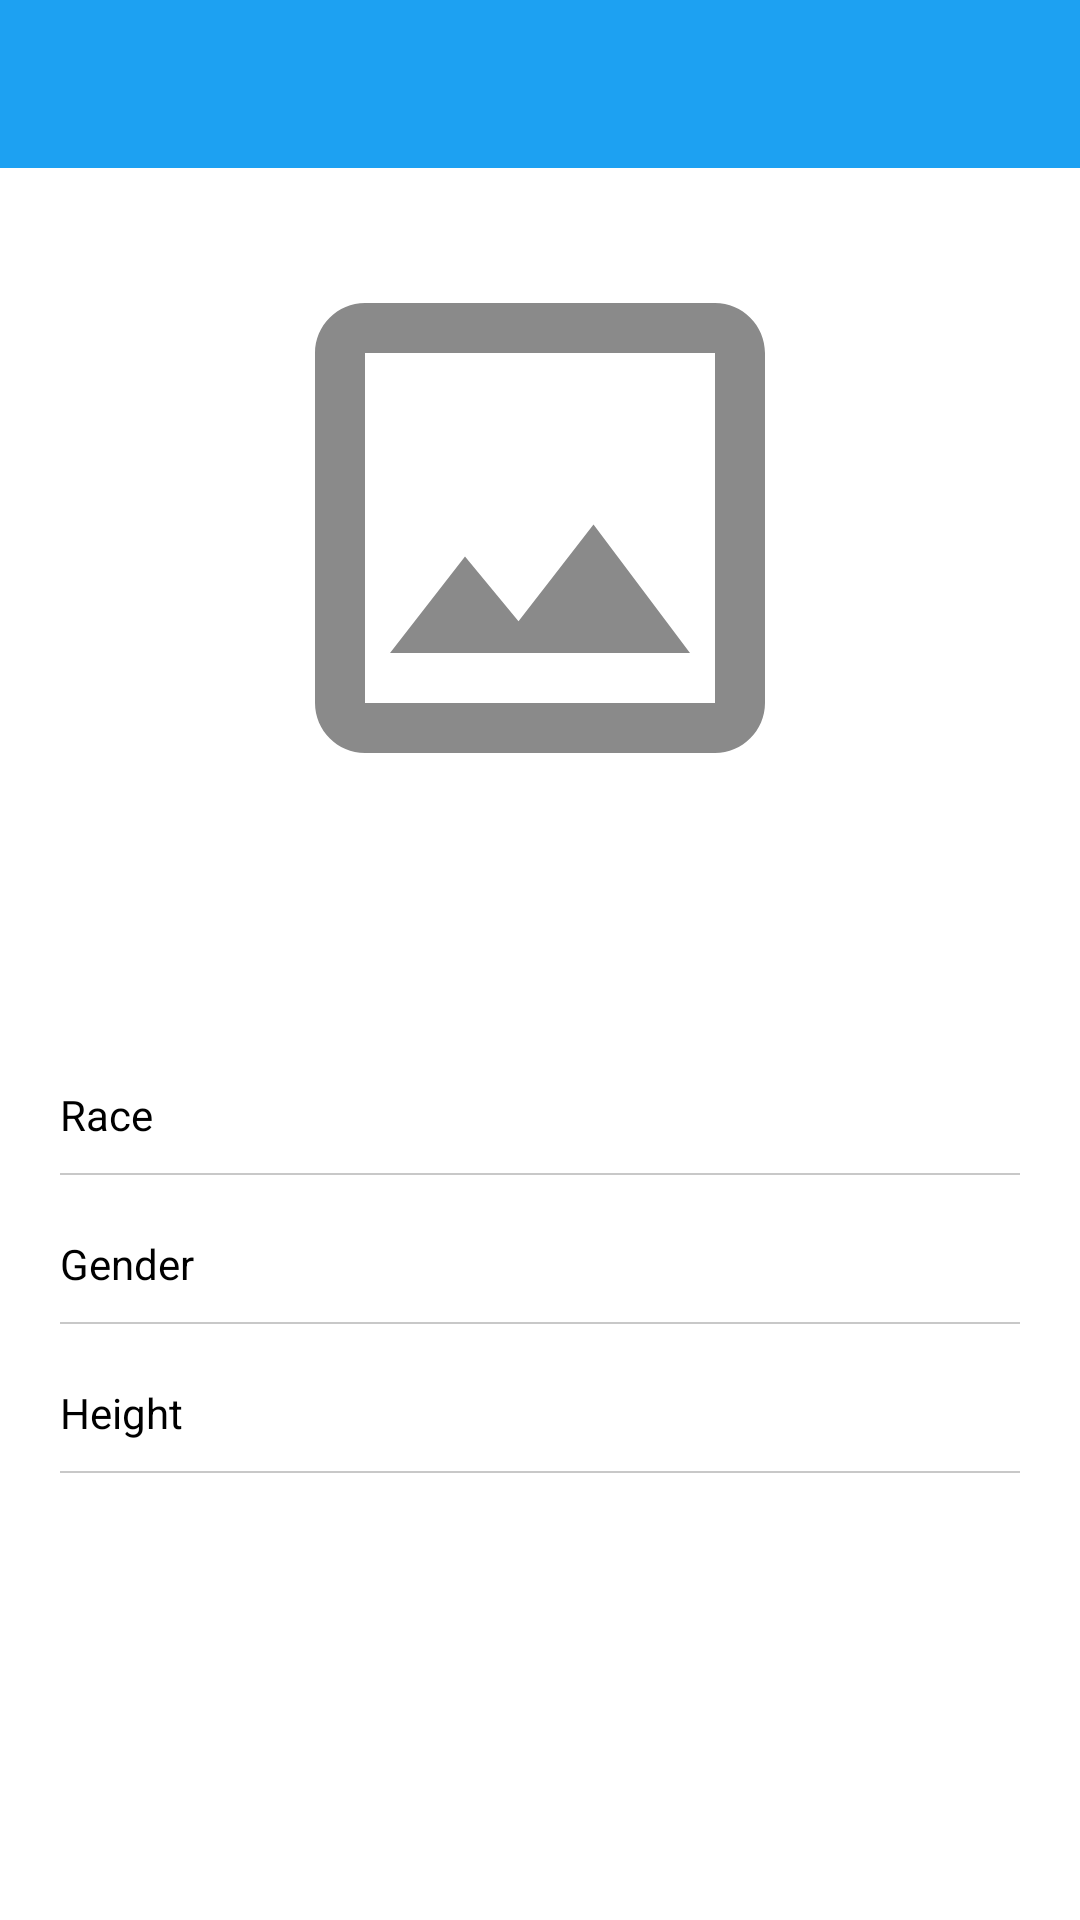

Write the Android layout XML for this screen, with the resource values it uses.
<!-- AndroidManifest.xml: application theme Theme.FlashPrep -->
<!-- res/layout/activity_detailed_result.xml -->
<?xml version="1.0" encoding="utf-8"?>
<LinearLayout xmlns:android="http://schemas.android.com/apk/res/android"
    xmlns:tools="http://schemas.android.com/tools"
    android:layout_width="match_parent"
    android:layout_height="match_parent"
    android:orientation="vertical">

    <include
        android:id="@+id/lytToolbr"
        layout="@layout/toolbar" />

    <ScrollView
        android:id="@+id/lytContainer"
        android:layout_width="match_parent"
        android:layout_height="match_parent">

        <LinearLayout
            android:layout_width="match_parent"
            android:layout_height="wrap_content"
            android:orientation="vertical"
            android:padding="@dimen/dimen_20_dp">

            <ImageView
                android:id="@+id/image"
                android:layout_width="match_parent"
                android:layout_height="@dimen/dimen_200_dp"
                android:src="@drawable/default_image_24" />

            <TextView
                android:id="@+id/tvName"
                android:layout_width="match_parent"
                android:layout_height="wrap_content"
                android:layout_marginTop="@dimen/dimen_10_dp"
                android:textColor="@color/black"
                android:textSize="@dimen/dimen_20_sp"
                android:textStyle="bold"
                tools:text="@string/app_name" />


            <TextView
                android:id="@+id/tvDescription"
                android:layout_width="match_parent"
                android:layout_height="wrap_content"
                android:layout_marginTop="@dimen/dimen_10_dp"
                android:textColor="@color/black"
                android:textSize="@dimen/dimen_14_sp"
                android:textStyle="bold"
                tools:text="@string/app_name" />

            <LinearLayout
                android:layout_width="match_parent"
                android:layout_height="wrap_content">

                <TextView
                    android:id="@+id/tvRace"
                    android:layout_width="wrap_content"
                    android:layout_height="wrap_content"
                    android:layout_marginTop="@dimen/dimen_20_dp"
                    android:layout_weight="2"
                    android:text="@string/race"
                    android:textColor="@color/black"
                    android:textSize="@dimen/dimen_14_sp"
                    android:textStyle="normal" />

                <TextView
                    android:id="@+id/tvRaceValue"
                    android:layout_width="wrap_content"
                    android:layout_height="wrap_content"
                    android:layout_marginTop="@dimen/dimen_20_dp"
                    android:layout_weight="3"
                    android:textColor="@color/black"
                    android:textSize="@dimen/dimen_14_sp"
                    android:textStyle="normal"
                    tools:text="@string/app_name" />
            </LinearLayout>

            <View
                android:layout_width="match_parent"
                android:layout_height="0.5dp"
                android:layout_marginTop="@dimen/dimen_10_dp"
                android:background="@color/cardview_shadow_start_color" />

            <LinearLayout
                android:layout_width="match_parent"
                android:layout_height="wrap_content">

                <TextView
                    android:id="@+id/tvGender"
                    android:layout_width="wrap_content"
                    android:layout_height="wrap_content"
                    android:layout_marginTop="@dimen/dimen_20_dp"
                    android:layout_weight="2"
                    android:text="@string/gender"
                    android:textColor="@color/black"
                    android:textSize="@dimen/dimen_14_sp"
                    android:textStyle="normal" />

                <TextView
                    android:id="@+id/tvGenderValue"
                    android:layout_width="wrap_content"
                    android:layout_height="wrap_content"
                    android:layout_marginTop="@dimen/dimen_20_dp"
                    android:layout_weight="3"
                    android:textColor="@color/black"
                    android:textSize="@dimen/dimen_14_sp"
                    android:textStyle="normal"
                    tools:text="@string/app_name" />
            </LinearLayout>

            <View
                android:layout_width="match_parent"
                android:layout_height="0.5dp"
                android:layout_marginTop="@dimen/dimen_10_dp"
                android:background="@color/cardview_shadow_start_color" />

            <LinearLayout
                android:layout_width="match_parent"
                android:layout_height="wrap_content">

                <TextView
                    android:id="@+id/tvHeight"
                    android:layout_width="wrap_content"
                    android:layout_height="wrap_content"
                    android:layout_marginTop="@dimen/dimen_20_dp"
                    android:layout_weight="2"
                    android:text="@string/height"
                    android:textColor="@color/black"
                    android:textSize="@dimen/dimen_14_sp"
                    android:textStyle="normal" />

                <TextView
                    android:id="@+id/tvHeightValue"
                    android:layout_width="wrap_content"
                    android:layout_height="wrap_content"
                    android:layout_marginTop="@dimen/dimen_20_dp"
                    android:layout_weight="3"
                    android:textColor="@color/black"
                    android:textSize="@dimen/dimen_14_sp"
                    android:textStyle="normal"
                    tools:text="@string/app_name" />
            </LinearLayout>

            <View
                android:layout_width="match_parent"
                android:layout_height="0.5dp"
                android:layout_marginTop="@dimen/dimen_10_dp"
                android:background="@color/cardview_shadow_start_color" />

        </LinearLayout>

    </ScrollView>


</LinearLayout>
<!-- res/layout/toolbar.xml (included above) -->
<?xml version="1.0" encoding="utf-8"?>
<LinearLayout xmlns:android="http://schemas.android.com/apk/res/android"
    android:id="@+id/lytToolbr"
    android:layout_width="match_parent"
    android:layout_height="wrap_content"
    android:background="@color/colorPrimary"
    android:minHeight="?attr/actionBarSize"
    android:orientation="vertical">

    <androidx.appcompat.widget.Toolbar
        android:id="@+id/toolbar"
        android:layout_width="match_parent"
        android:layout_height="wrap_content"
        android:minHeight="?attr/actionBarSize">

        <RelativeLayout
            android:layout_width="match_parent"
            android:layout_height="wrap_content">

            <TextView
                android:id="@+id/tvTitle"
                android:layout_width="wrap_content"
                android:layout_height="wrap_content"
                android:padding="@dimen/dimen_10_dp"
                android:layout_centerVertical="true"
                android:textColor="@color/white"
                android:textSize="@dimen/dimen_16_sp"
                android:textStyle="bold" />

        </RelativeLayout>


    </androidx.appcompat.widget.Toolbar>

</LinearLayout>
<!-- resources referenced by this layout -->
<resources>
  <color name="black">#FF000000</color>
  <color name="colorPrimary">#1DA1F2</color>
  <color name="white">#FFFFFFFF</color>
  <dimen name="dimen_10_dp">10dp</dimen>
  <dimen name="dimen_14_sp">14sp</dimen>
  <dimen name="dimen_16_sp">16sp</dimen>
  <dimen name="dimen_200_dp">200dp</dimen>
  <dimen name="dimen_20_dp">20dp</dimen>
  <dimen name="dimen_20_sp">20sp</dimen>
  <!-- drawable default_image_24 (drawable) -->
  <vector android:alpha="0.94" android:height="24dp"
      android:tint="#828282" android:viewportHeight="24"
      android:viewportWidth="24" android:width="24dp" xmlns:android="http://schemas.android.com/apk/res/android">
      <path android:fillColor="@android:color/white" android:pathData="M19,5v14L5,19L5,5h14m0,-2L5,3c-1.1,0 -2,0.9 -2,2v14c0,1.1 0.9,2 2,2h14c1.1,0 2,-0.9 2,-2L21,5c0,-1.1 -0.9,-2 -2,-2zM14.14,11.86l-3,3.87L9,13.14 6,17h12l-3.86,-5.14z"/>
  </vector>
  <string name="app_name">FlashPrep</string>
  <string name="gender">Gender</string>
  <string name="height">Height</string>
  <string name="race">Race</string>
  <style name="Theme.FlashPrep" parent="Theme.MaterialComponents.DayNight.NoActionBar">
          
          <item name="colorPrimary">@color/colorPrimary</item>
          <item name="colorPrimaryVariant">@color/colorPrimaryDark</item>
          <item name="colorOnPrimary">@color/white</item>
          
          <item name="colorSecondary">@color/black</item>
          <item name="colorSecondaryVariant">@color/teal_700</item>
          <item name="colorOnSecondary">@color/black</item>
          
          <item name="android:statusBarColor" tools:targetApi="l">?attr/colorPrimaryVariant</item>
          
      </style>
  <color name="colorPrimaryDark">#729fcf</color>
  <color name="teal_700">#FF018786</color>
</resources>
